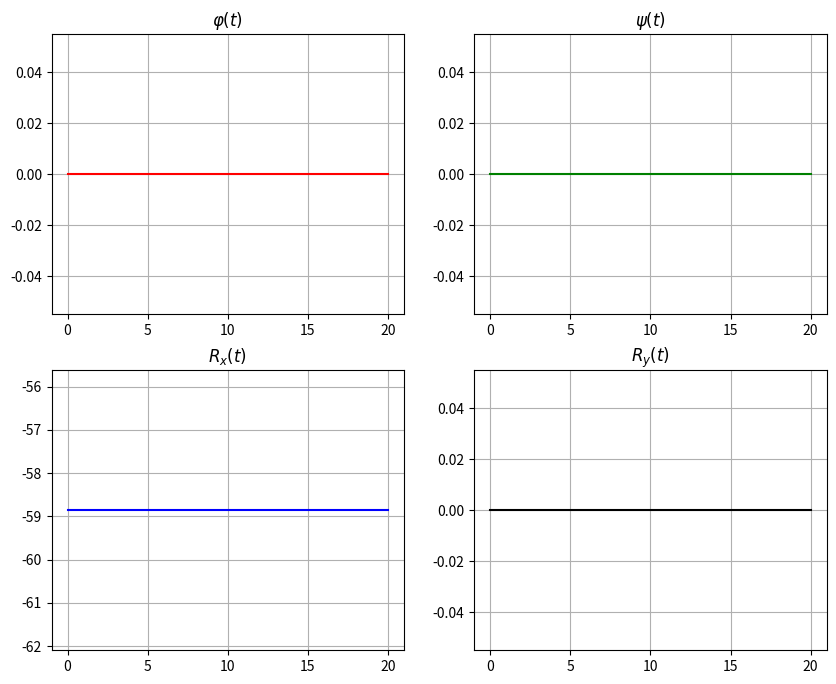
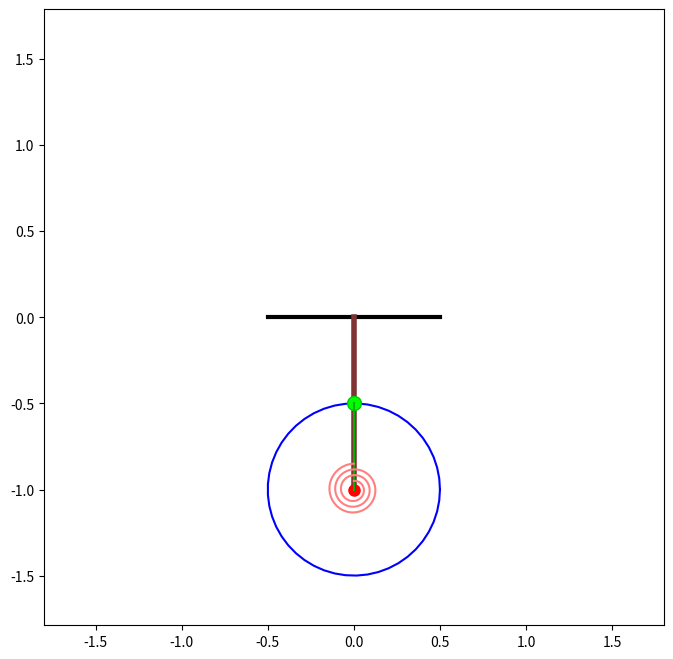

These charts were generated, in order, by the following Python code:
import numpy as np
import matplotlib.pyplot as plt
from matplotlib.animation import FuncAnimation
from scipy.integrate import odeint

# Заданные параметры системы
m1 = 2   # кг
m2 = 3.0   # кг
m3 = 1   # кг
l  = 1.0   # м
r  = 0.5   # м
c  = 10  # Н·м
g  = 9.81  # м/с^2

# Начальные условия
phi0     = 0      # рад
psi0     = 0      # рад
dphi0    = 0     # рад/с
dpsi0    = 0    # рад/с
y0 = [phi0, psi0, dphi0, dpsi0]

# Временной интервал интегрирования
t_fin = 20.0
Nt    = 1001
t     = np.linspace(0, t_fin, Nt)


# Функция для вычисления правых частей уравнений движения
def EqOfMovement(y, t, m1, m2, m3, l, r, c, g):
    # Переменные состояния:
    # y = [phi, psi, dphi, dpsi]
    phi  = y[0]
    psi  = y[1]
    dphi = y[2]
    dpsi = y[3]

    # Частные выражения
    phi_psi = phi + psi
    sin_pp = np.sin(phi_psi)
    cos_pp = np.cos(phi_psi)

    # Матрица системы (левой части)
    A11 = (m1/3.0 + m2 + m3)*l
    A12 = m3*r*cos_pp
    A21 = m3*l*cos_pp
    A22 = (m2/2.0 + m3)*r

    # Из уравнений:

    B1 = -((m1/2.0) + m2 + m3)*g*np.sin(phi) - (c/l)*(phi+psi) + m3*r*(dpsi**2)*sin_pp


    B2 = -m3*g*np.sin(psi) - (c/r)*(phi+psi) + m3*l*(dphi**2)*sin_pp

    # Решаем систему уравнений для ddphi и ddpsi
    det = A11*A22 - A21*A12
    ddphi = (B1*A22 - B2*A12)/det
    ddpsi = (A11*B2 - A21*B1)/det

    # Формируем вектор производных
    # y' = [dphi, dpsi, ddphi, ddpsi]
    dy = np.zeros_like(y)
    dy[0] = dphi
    dy[1] = dpsi
    dy[2] = ddphi
    dy[3] = ddpsi

    return dy

# Численное интегрирование
Y = odeint(EqOfMovement, y0, t, (m1,m2,m3,l,r,c,g))

phi  = Y[:,0]
psi  = Y[:,1]
dphi = Y[:,2]
dpsi = Y[:,3]

# Найдем ускорения для вычисления реакций R_x, R_y
# Для этого снова применим EqOfMovement или вычислим ddphi, ddpsi непосредственно
dd = np.array([EqOfMovement(Y[i,:], t[i], m1,m2,m3,l,r,c,g) for i in range(len(t))])
ddphi = dd[:,2]
ddpsi = dd[:,3]

# Вычисление реакций в шарнире O по заданным формулам
M = (m1/2.0)+m2+m3

R_x = -M*l*(ddphi*np.sin(phi) + dphi**2*np.cos(phi)) + m3*r*(ddpsi*np.sin(psi)+dpsi**2*np.cos(psi)) - (m1+m2+m3)*g
R_y = M*l*(ddphi*np.cos(phi) - dphi**2*np.sin(phi)) + m3*r*(ddpsi*np.cos(psi)-dpsi**2*np.sin(psi))

# Построение графиков φ(t), ψ(t), R_x(t), R_y(t)
fig0 = plt.figure(figsize=[10,8])
ax1 = fig0.add_subplot(2,2,1)
ax1.plot(t, phi, 'r')
ax1.set_title('$\\varphi(t)$')
ax1.grid(True)

ax2 = fig0.add_subplot(2,2,2)
ax2.plot(t, psi, 'g')
ax2.set_title('$\\psi(t)$')
ax2.grid(True)

ax3 = fig0.add_subplot(2,2,3)
ax3.plot(t, R_x, 'b')
ax3.set_title('$R_x(t)$')
ax3.grid(True)

ax4 = fig0.add_subplot(2,2,4)
ax4.plot(t, R_y, 'k')
ax4.set_title('$R_y(t)$')
ax4.grid(True)


# Координаты точки C
C_x = l*np.sin(phi)
C_y = -l*np.cos(phi)

# Координаты точки A
A_x = C_x + r*np.sin(psi)
A_y = C_y + r*np.cos(psi)

# Окружность диска
Alpha = np.linspace(0, 2*np.pi, 50)
xD = r*np.cos(Alpha) 
yD = r*np.sin(Alpha)

# Число витков спиральной пружины
N = 3
r1 = 0.05
r2 = 0.15
Beta0 = np.linspace(0,1,50*N+1)
r_spr = r1 + (r2 - r1)*Beta0

fig = plt.figure(figsize=[8,8])
ax = fig.add_subplot(1,1,1)
ax.axis('equal')
system_length = (l + r)*1.2
ax.set(xlim=[-system_length,system_length], ylim=[-system_length,system_length])

# Неподвижная опора
ax.plot([-0.5,0.5],[0,0], color=[0,0,0], linewidth=3)

# Стержень
St = ax.plot([0, C_x[0]], [0, C_y[0]], color=[0.5,0.2,0.2], linewidth=4)[0]
# Диск
Disk = ax.plot(C_x[0]+xD, C_y[0]+yD, color=[0,0,1])[0]
# Точка C
Cpoint = ax.plot(C_x[0], C_y[0], 'o', color=[1,0,0], markersize=8)[0]
# Точка A
Apoint = ax.plot(A_x[0], A_y[0], 'o', color=[0,0.8,0], markersize=10, markerfacecolor=[0,1,0])[0]
# Линия CA
CA = ax.plot([C_x[0], A_x[0]], [C_y[0], A_y[0]], color=[0,0.7,0])[0]

# Спиральная пружина (при phi=psi=0 не деформирована)
betas = Beta0*(2*np.pi*N + psi[0] + phi[0]) - phi[0]
xS = C_x[0] + r_spr*np.sin(betas)
yS = C_y[0] + r_spr*np.cos(betas)
SpiralSpring = ax.plot(xS, yS, color=[1,0.5,0.5])[0]

def kadr(i):
    cx = C_x[i]
    cy = C_y[i]
    ax_ = A_x[i]
    ay_ = A_y[i]

    St.set_data([0, cx],[0, cy])
    Disk.set_data([cx+xD], [cy+yD])
    Cpoint.set_data([cx], [cy])
    Apoint.set_data([ax_], [ay_])
    CA.set_data([cx, ax_],[cy, ay_])

    # Углы для пружины
    betas = Beta0*(2*np.pi*N + psi[i] + phi[i]) -phi[i]
    xS = cx + r_spr * np.sin(betas)
    yS = cy + r_spr * np.cos(betas)
    SpiralSpring.set_data(xS, yS)

    return [St, Disk, Cpoint, Apoint, CA, SpiralSpring]

kino = FuncAnimation(fig, kadr, interval=(t[1]-t[0])*100, frames=len(t), blit=False)
plt.show()
